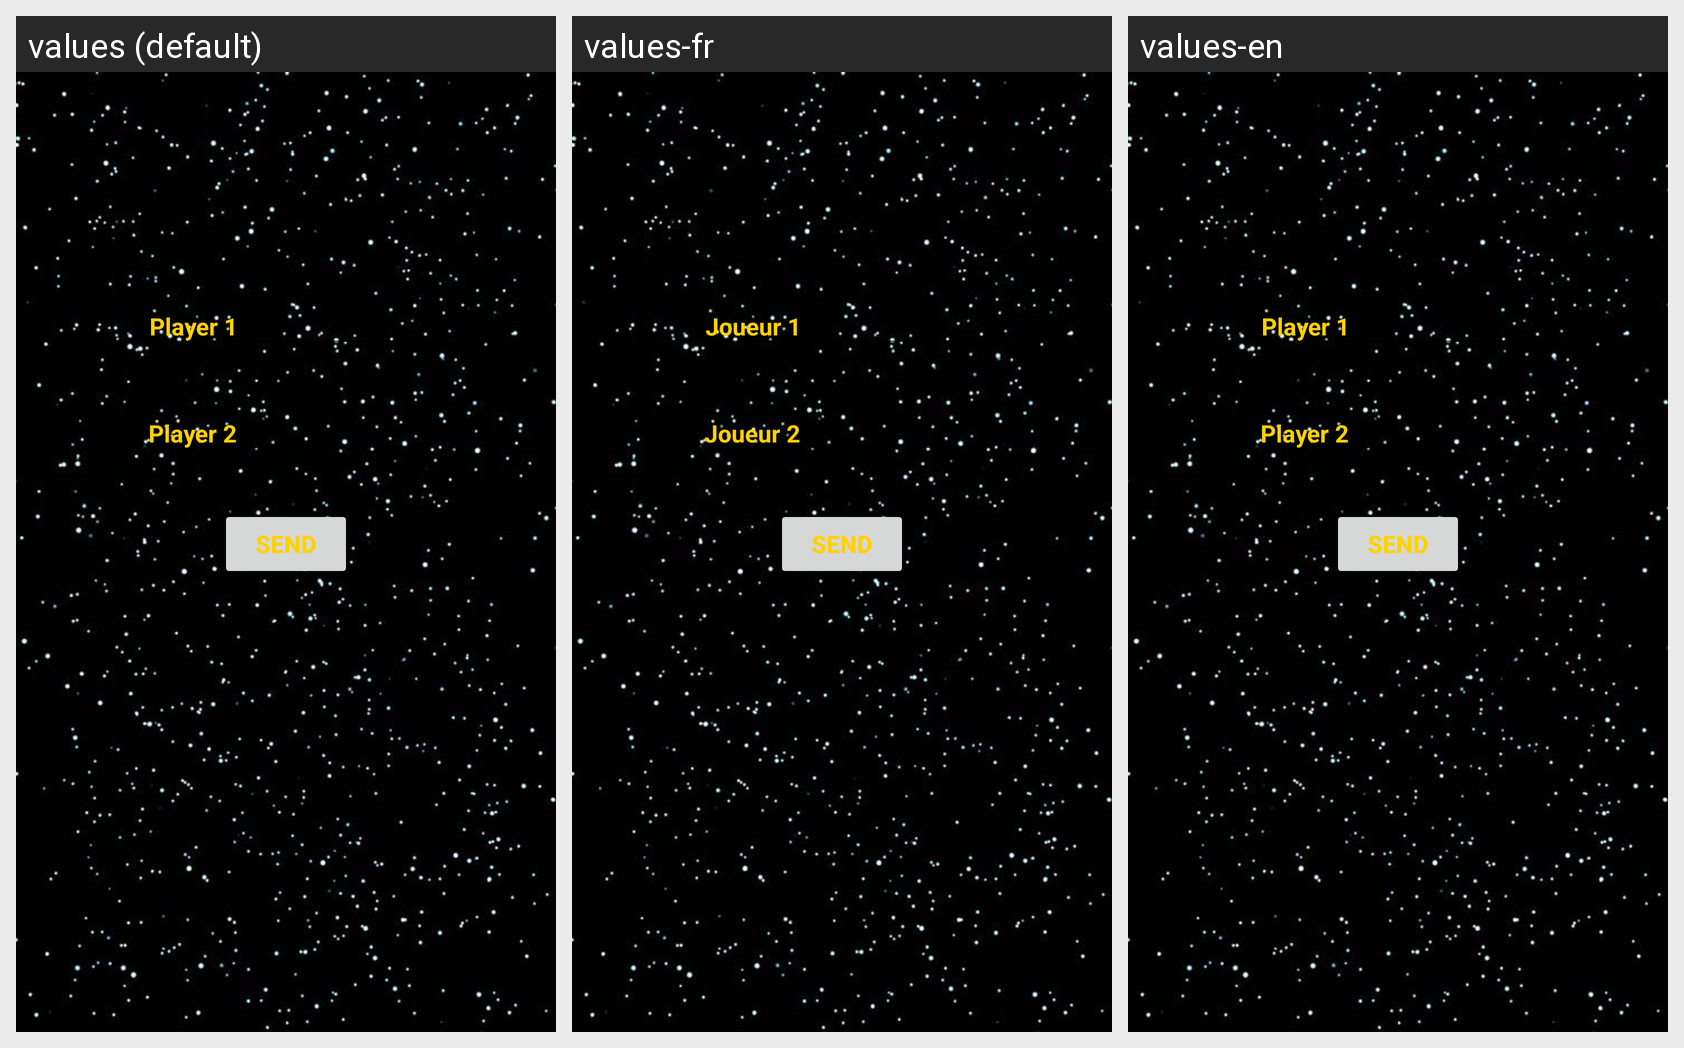

The Android screen above is rendered under several locales of the same app. Produce the string resources it draws, with the default and per-locale values.
Android screen res/layout/activity_login.xml rendered under 3 locales, left to right: values (default), values-fr, values-en. Device: Nexus 5 (rendered at 1080×1920; each locale shown at half size, 540×960, under a caption strip naming it); theme StarTheme.
Strings drawn on this screen, with the default value and each locale's value (text and hints the layout hard-codes, and strings that could not be matched under every locale, appear in the picture but are not listed):

button_send
  values: Send
  values-fr: Send
  values-en: Send

edit_user1
  values: Player 1
  values-fr: Joueur 1
  values-en: Player 1

edit_user2
  values: Player 2
  values-fr: Joueur 2
  values-en: Player 2
